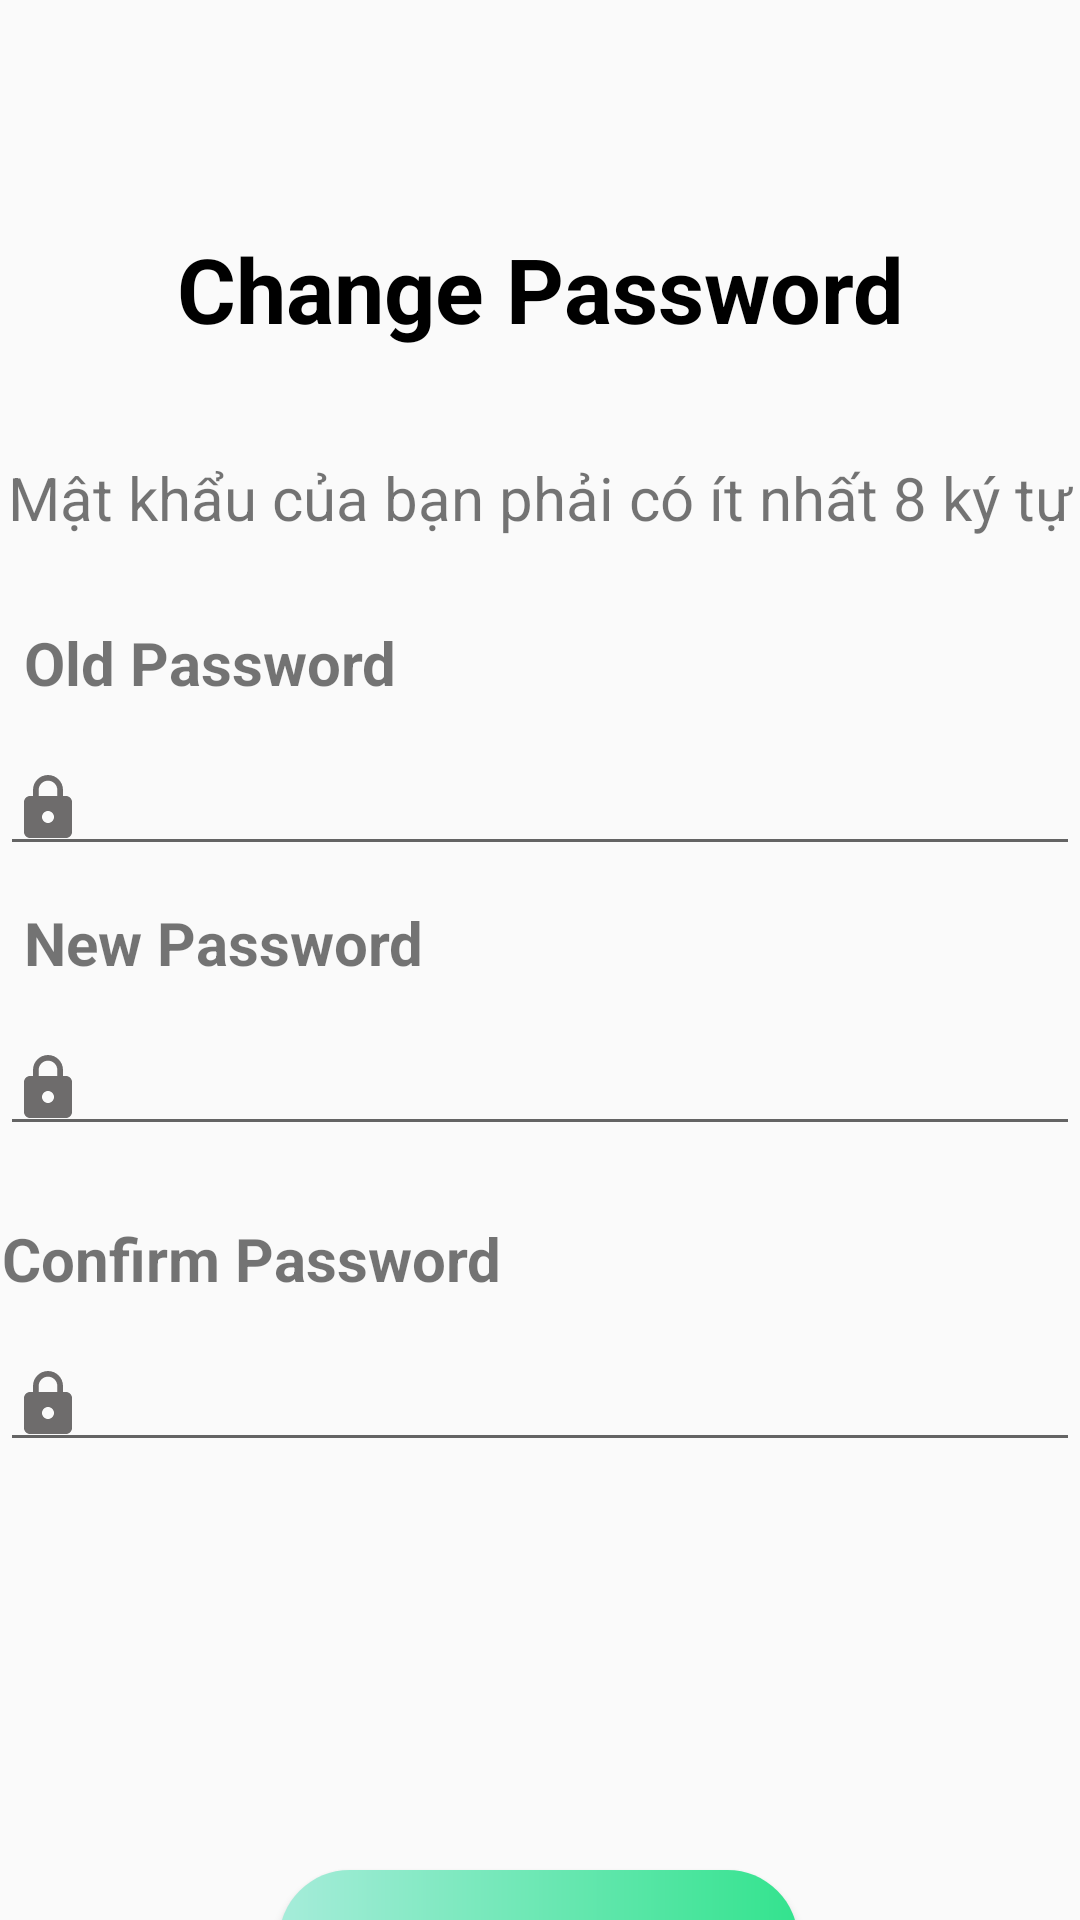

Android layout source for this screen:
<!-- AndroidManifest.xml: application theme Theme.AppCompat.Light -->
<!-- res/layout/activity_change_password.xml -->
<?xml version="1.0" encoding="utf-8"?>
<androidx.constraintlayout.widget.ConstraintLayout xmlns:android="http://schemas.android.com/apk/res/android"
    xmlns:app="http://schemas.android.com/apk/res-auto"
    xmlns:tools="http://schemas.android.com/tools"
    android:layout_width="match_parent"
    android:layout_height="match_parent"
    tools:context="Activity.ChangePassword">

    <TextView
        android:id="@+id/textView"
        android:layout_width="match_parent"
        android:layout_height="wrap_content"
        android:layout_marginTop="76dp"
        android:gravity="center"
        android:text="Change Password"
        android:textColor="@color/black"
        android:textSize="30dp"
        android:textStyle="bold"
        app:layout_constraintEnd_toEndOf="parent"
        app:layout_constraintHorizontal_bias="1.0"
        app:layout_constraintStart_toStartOf="parent"
        app:layout_constraintTop_toTopOf="parent" />

    <TextView
        android:id="@+id/textView2"
        android:layout_width="match_parent"
        android:layout_height="wrap_content"
        android:layout_marginTop="36dp"
        android:gravity="center"
        android:text="Mật khẩu của bạn phải có ít nhất 8 ký tự"
        android:textSize="20dp"

        app:layout_constraintEnd_toEndOf="parent"
        app:layout_constraintHorizontal_bias="0.0"
        app:layout_constraintStart_toStartOf="parent"
        app:layout_constraintTop_toBottomOf="@+id/textView" />


    <TextView
        android:id="@+id/textView3"
        android:layout_width="wrap_content"
        android:layout_height="wrap_content"
        android:layout_marginTop="28dp"
        android:text="Old Password"
        android:textStyle="bold"
        android:textSize="20dp"
        app:layout_constraintEnd_toEndOf="parent"
        app:layout_constraintHorizontal_bias="0.034"
        app:layout_constraintStart_toStartOf="parent"
        app:layout_constraintTop_toBottomOf="@+id/textView2" />

    <TextView
        android:id="@+id/textView4"
        android:layout_width="wrap_content"
        android:layout_height="wrap_content"
        android:layout_marginTop="12dp"
        android:text="New Password"
        android:textSize="20dp"
        android:textStyle="bold"
        app:layout_constraintEnd_toEndOf="parent"
        app:layout_constraintHorizontal_bias="0.036"
        app:layout_constraintStart_toStartOf="parent"
        app:layout_constraintTop_toBottomOf="@+id/txtOld" />

    <TextView
        android:id="@+id/textView5"
        android:layout_width="wrap_content"
        android:layout_height="wrap_content"
        android:layout_marginTop="24dp"
        android:text="Confirm Password"
        android:textSize="20dp"
        android:textStyle="bold"
        app:layout_constraintEnd_toEndOf="parent"
        app:layout_constraintHorizontal_bias="0.003"
        app:layout_constraintStart_toStartOf="parent"
        app:layout_constraintTop_toBottomOf="@+id/txtNewP" />

    <EditText
        android:id="@+id/txtOld"
        android:layout_width="match_parent"
        android:layout_height="wrap_content"
        android:layout_marginTop="68dp"
        android:drawableStart="@drawable/ic_baseline_lock_24"
        android:ems="10"
        android:inputType="textPassword"
        app:layout_constraintEnd_toEndOf="parent"
        app:layout_constraintHorizontal_bias="0.0"
        app:layout_constraintStart_toStartOf="parent"
        app:layout_constraintTop_toBottomOf="@+id/textView2" />

    <EditText
        android:id="@+id/txtNewP"
        android:layout_width="match_parent"
        android:layout_height="wrap_content"
        android:layout_marginTop="52dp"
        android:ems="10"
        android:inputType="textPassword"
        app:layout_constraintEnd_toEndOf="parent"
        app:layout_constraintHorizontal_bias="1.0"
        app:layout_constraintStart_toStartOf="parent"
        android:drawableStart="@drawable/ic_baseline_lock_24"
        app:layout_constraintTop_toBottomOf="@+id/txtOld" />

    <EditText
        android:id="@+id/txtConfP"
        android:layout_width="match_parent"
        android:layout_height="wrap_content"
        android:layout_marginTop="64dp"
        android:ems="10"
        android:inputType="textPassword"
        android:drawableStart="@drawable/ic_baseline_lock_24"
        app:layout_constraintEnd_toEndOf="parent"
        app:layout_constraintHorizontal_bias="1.0"
        app:layout_constraintStart_toStartOf="parent"
        app:layout_constraintTop_toBottomOf="@+id/txtNewP" />

    <androidx.appcompat.widget.AppCompatButton
        android:id="@+id/buttonchange"
        android:layout_width="173dp"
        android:layout_height="47dp"
        android:layout_marginTop="136dp"
        android:background="@drawable/btn_backgruond_detailed"
        android:text="Change PassWord"
        android:textColor="#FFFFFF"
        app:layout_constraintEnd_toEndOf="parent"
        app:layout_constraintHorizontal_bias="0.498"
        app:layout_constraintStart_toStartOf="parent"
        app:layout_constraintTop_toBottomOf="@+id/txtConfP" />
</androidx.constraintlayout.widget.ConstraintLayout>
<!-- resources referenced by this layout -->
<resources>
  <color name="black">#FF000000</color>
  <!-- drawable btn_backgruond_detailed (drawable) -->
  <?xml version="1.0" encoding="utf-8"?>
  <shape xmlns:android="http://schemas.android.com/apk/res/android">
      <gradient android:startColor="#A6ECDA"
          android:endColor="#33E38E"/>
  
      <corners android:radius="25dp"/>
  </shape>
  <!-- drawable ic_baseline_lock_24 (drawable) -->
  <vector android:height="24dp" android:tint="#6E6C6C"
      android:viewportHeight="24" android:viewportWidth="24"
      android:width="24dp" xmlns:android="http://schemas.android.com/apk/res/android">
      <path android:fillColor="@android:color/white" android:pathData="M18,8h-1L17,6c0,-2.76 -2.24,-5 -5,-5S7,3.24 7,6v2L6,8c-1.1,0 -2,0.9 -2,2v10c0,1.1 0.9,2 2,2h12c1.1,0 2,-0.9 2,-2L20,10c0,-1.1 -0.9,-2 -2,-2zM12,17c-1.1,0 -2,-0.9 -2,-2s0.9,-2 2,-2 2,0.9 2,2 -0.9,2 -2,2zM15.1,8L8.9,8L8.9,6c0,-1.71 1.39,-3.1 3.1,-3.1 1.71,0 3.1,1.39 3.1,3.1v2z"/>
  </vector>
</resources>
